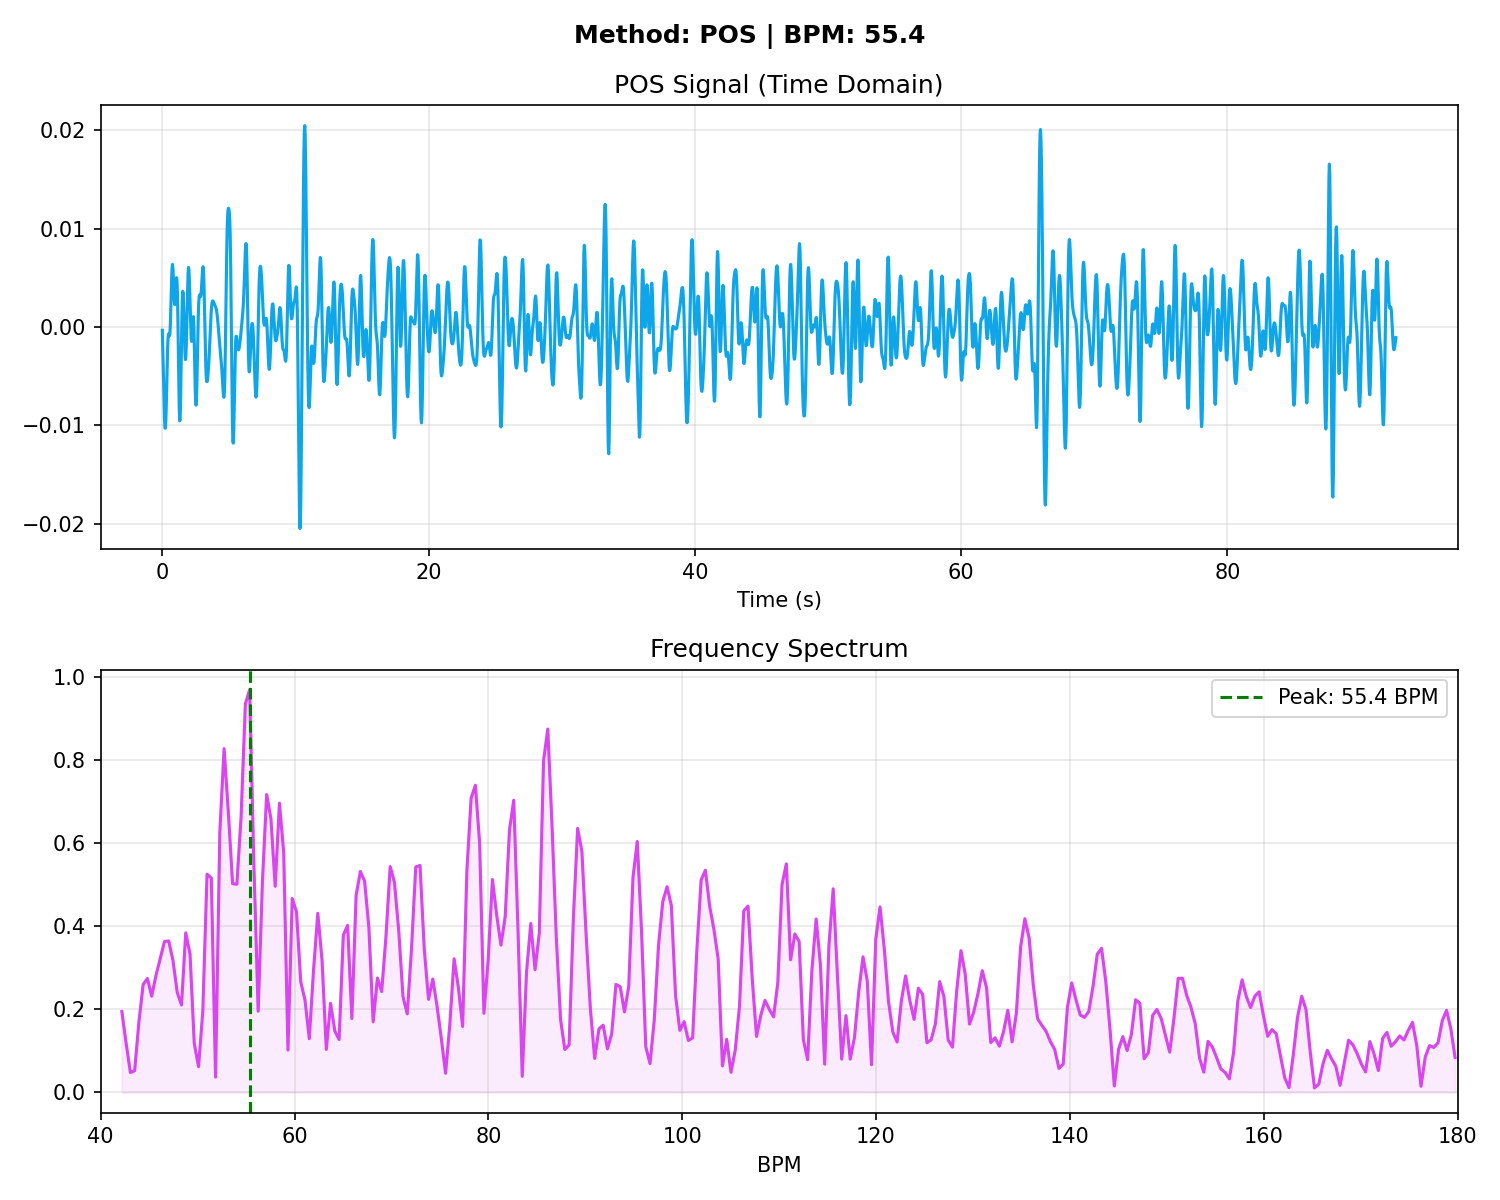

Data behind this chart, as committed beside it:
# Time_Sec, Amplitude
0.000000, -0.000330
0.03333, -0.002131
0.06667, -0.004022
0.1, -0.005992
0.1333, -0.007876
0.1667, -0.009398
0.2, -0.01027
0.2333, -0.01028
0.2667, -0.009412
0.3, -0.007801
0.3333, -0.005767
0.3667, -0.003721
0.4, -0.002062
0.4333, -0.001047
0.4667, -0.000697
0.5, -0.000777
0.5333, -0.000898
0.5667, -0.000667
0.6, 0.000156
0.6333, 0.001560
0.6667, 0.003286
0.7, 0.004917
0.7333, 0.006033
0.7667, 0.006368
0.8, 0.005896
0.8333, 0.004846
0.8667, 0.003619
0.9, 0.002653
0.9333, 0.002278
0.9667, 0.002595
1, 0.003438
1.033, 0.004415
1.067, 0.005020
1.1, 0.004785
1.133, 0.003436
1.167, 0.001001
1.2, -0.002159
1.233, -0.005423
1.267, -0.008081
1.3, -0.009532
1.333, -0.009465
1.367, -0.007934
1.4, -0.005329
1.433, -0.002266
1.467, 0.000585
1.5, 0.002658
1.533, 0.003618
1.567, 0.003411
1.6, 0.002249
1.633, 0.000529
1.667, -0.001266
1.7, -0.002667
1.733, -0.003310
1.767, -0.003008
1.8, -0.001792
1.833, 0.000085
1.867, 0.002219
1.9, 0.004156
1.933, 0.005513
1.967, 0.006059
... 2,721 more rows
